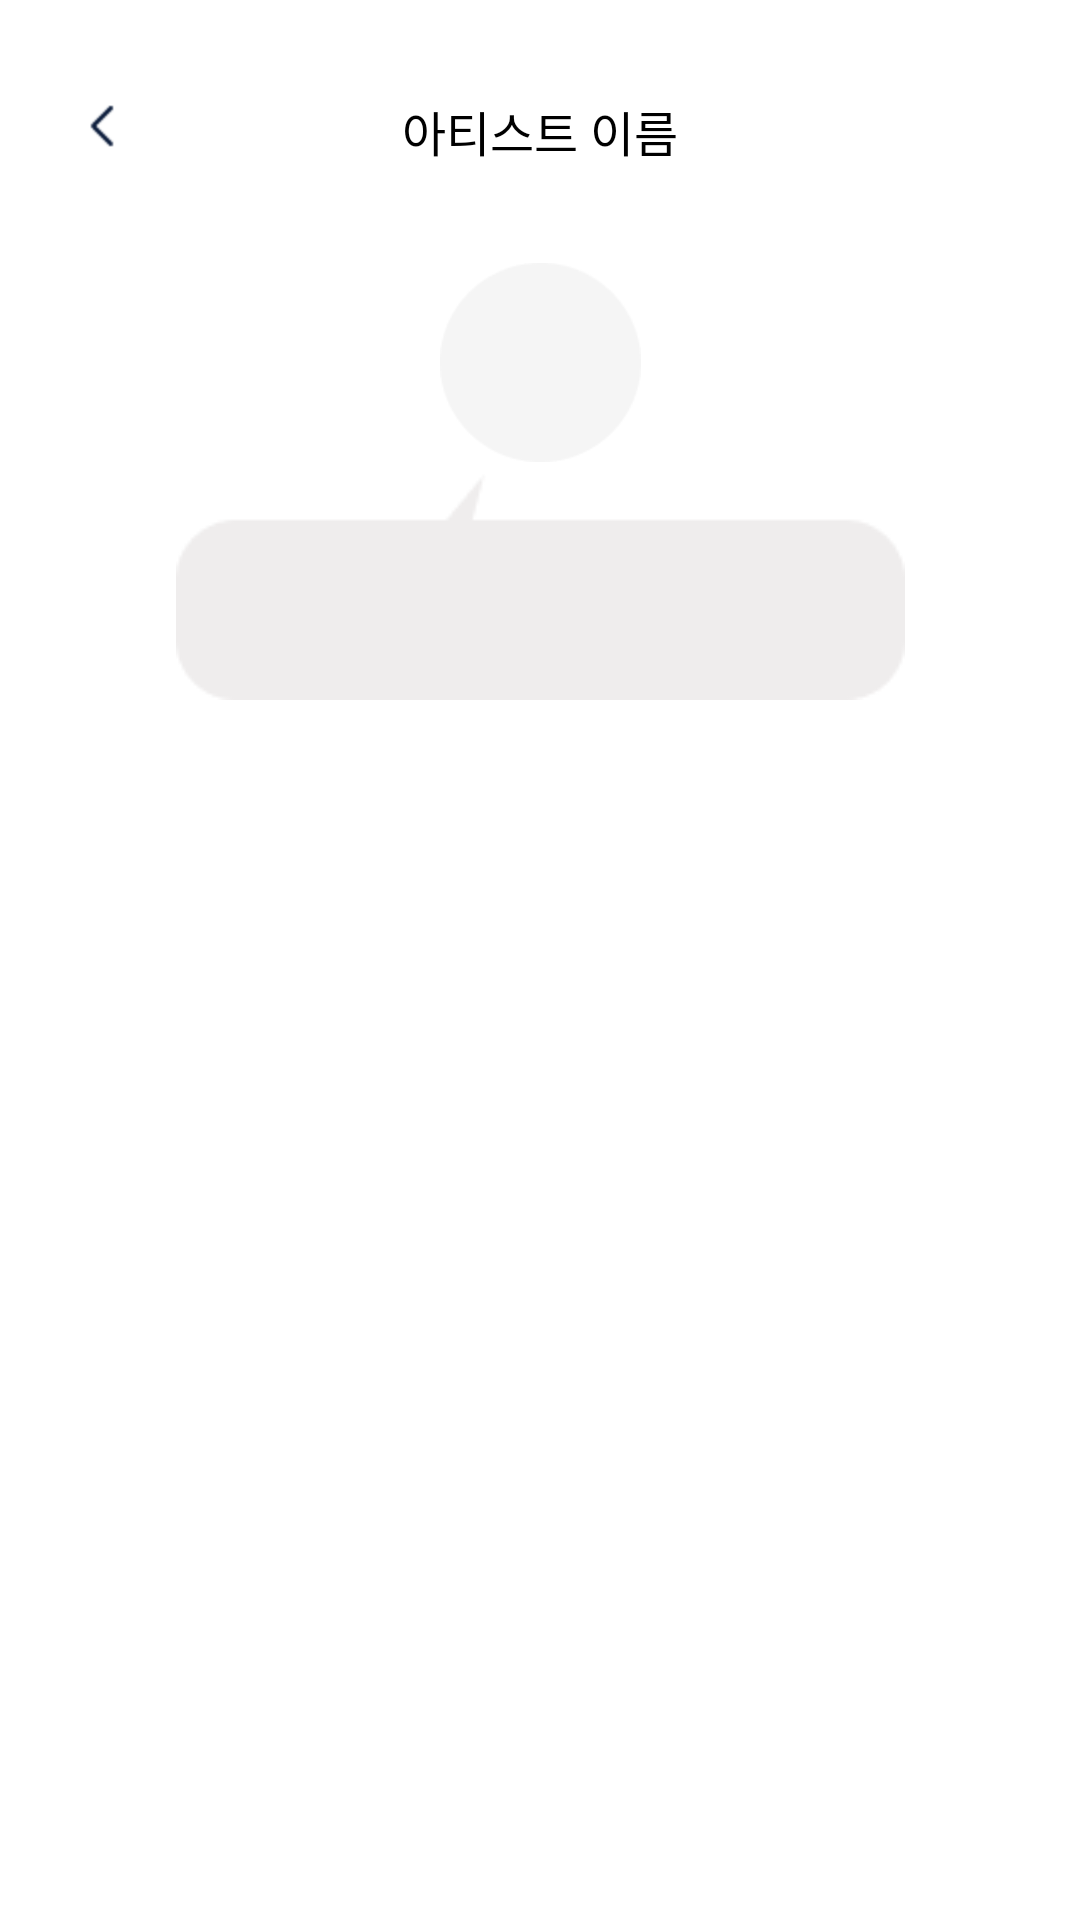

Produce the Android XML layout that renders to this screen, including the resource entries it uses.
<!-- AndroidManifest.xml: application theme Theme.PhotoCarpet -->
<!-- res/layout/activity_my_exhibition.xml -->
<?xml version="1.0" encoding="utf-8"?>
<androidx.constraintlayout.widget.ConstraintLayout xmlns:android="http://schemas.android.com/apk/res/android"
    xmlns:app="http://schemas.android.com/apk/res-auto"
    xmlns:tools="http://schemas.android.com/tools"
    android:layout_width="match_parent"
    android:layout_height="match_parent"
    tools:context=".MyExhibitionActivity">

        <ImageView
            android:id="@+id/iv_back"
            android:layout_width="20dp"
            android:layout_height="20dp"
            android:layout_marginStart="24dp"
            android:layout_marginTop="32dp"
            app:layout_constraintBottom_toTopOf="@+id/tv_like"
            app:layout_constraintEnd_toEndOf="parent"
            app:layout_constraintHorizontal_bias="0.0"
            app:layout_constraintStart_toStartOf="parent"
            app:layout_constraintTop_toTopOf="parent"
            app:layout_constraintVertical_bias="0.0"
            app:srcCompat="@drawable/btn_back_gray" />

        <TextView
            android:id="@+id/tv_like"
            android:layout_width="match_parent"
            android:layout_height="wrap_content"
            android:layout_marginTop="32dp"
            android:text="아티스트 이름"
            android:textSize="16dp"
            android:textAlignment="center"
            android:textColor="#000000"
            app:layout_constraintBottom_toBottomOf="parent"
            app:layout_constraintEnd_toEndOf="parent"
            app:layout_constraintStart_toStartOf="parent"
            app:layout_constraintTop_toTopOf="parent"
            app:layout_constraintVertical_bias="0.0" />

        <ScrollView
            android:layout_width="match_parent"
            android:layout_height="wrap_content"
            android:layout_marginTop="32dp"
            app:layout_constraintTop_toBottomOf="@+id/tv_like">

            <androidx.constraintlayout.widget.ConstraintLayout
                android:layout_width="match_parent"
                android:layout_height="match_parent">

                <ImageView
                    android:id="@+id/imageView"
                    android:layout_width="67dp"
                    android:layout_height="67dp"
                    app:layout_constraintEnd_toEndOf="parent"
                    app:layout_constraintStart_toStartOf="parent"
                    app:layout_constraintTop_toTopOf="parent"
                    app:srcCompat="@drawable/img_profile_empty" />

                <TextView
                    android:id="@+id/textView"
                    android:layout_width="wrap_content"
                    android:layout_height="wrap_content"
                    android:background="@drawable/bg_profile_message"
                    app:layout_constraintEnd_toEndOf="parent"
                    app:layout_constraintHorizontal_bias="0.501"
                    app:layout_constraintStart_toStartOf="parent"
                    app:layout_constraintTop_toBottomOf="@+id/imageView" />

                <androidx.recyclerview.widget.RecyclerView
                    android:id="@+id/rv_myexhibition"
                    android:layout_width="match_parent"
                    android:layout_height="match_parent"
                    android:layout_marginStart="16dp"
                    android:layout_marginTop="32dp"
                    android:layout_marginEnd="16dp"
                    app:layout_constraintBottom_toBottomOf="parent"
                    app:layout_constraintEnd_toEndOf="parent"
                    app:layout_constraintHorizontal_bias="0.0"
                    app:layout_constraintStart_toStartOf="parent"
                    app:layout_constraintTop_toBottomOf="@+id/textView"
                    app:layout_constraintVertical_bias="0.0" />

                





























            </androidx.constraintlayout.widget.ConstraintLayout>

        </ScrollView>

    </androidx.constraintlayout.widget.ConstraintLayout>
<!-- resources referenced by this layout -->
<resources>
  <!-- drawable bg_profile_message: png bitmap (drawable-v24, 1130 bytes) -->
  <!-- drawable btn_back_gray: png bitmap (drawable-v24, 317 bytes) -->
  <!-- drawable img_profile_empty: png bitmap (drawable-v24, 1966 bytes) -->
  <style name="Theme.PhotoCarpet" parent="Theme.MaterialComponents.DayNight.DarkActionBar">
          
          <item name="colorPrimary">@color/purple_500</item>
          <item name="colorPrimaryVariant">@color/purple_700</item>
          <item name="colorOnPrimary">@color/white</item>
          
          <item name="colorSecondary">@color/teal_200</item>
          <item name="colorSecondaryVariant">@color/teal_700</item>
          <item name="colorOnSecondary">@color/black</item>
          
          <item name="android:statusBarColor">?attr/colorPrimaryVariant</item>
          
  
          
          <item name="windowNoTitle">true</item>
      </style>
  <color name="purple_500">#FF6200EE</color>
  <color name="purple_700">#FF3700B3</color>
  <color name="white">#FFFFFFFF</color>
  <color name="teal_200">#FF03DAC5</color>
  <color name="teal_700">#FF018786</color>
  <color name="black">#FF000000</color>
</resources>
